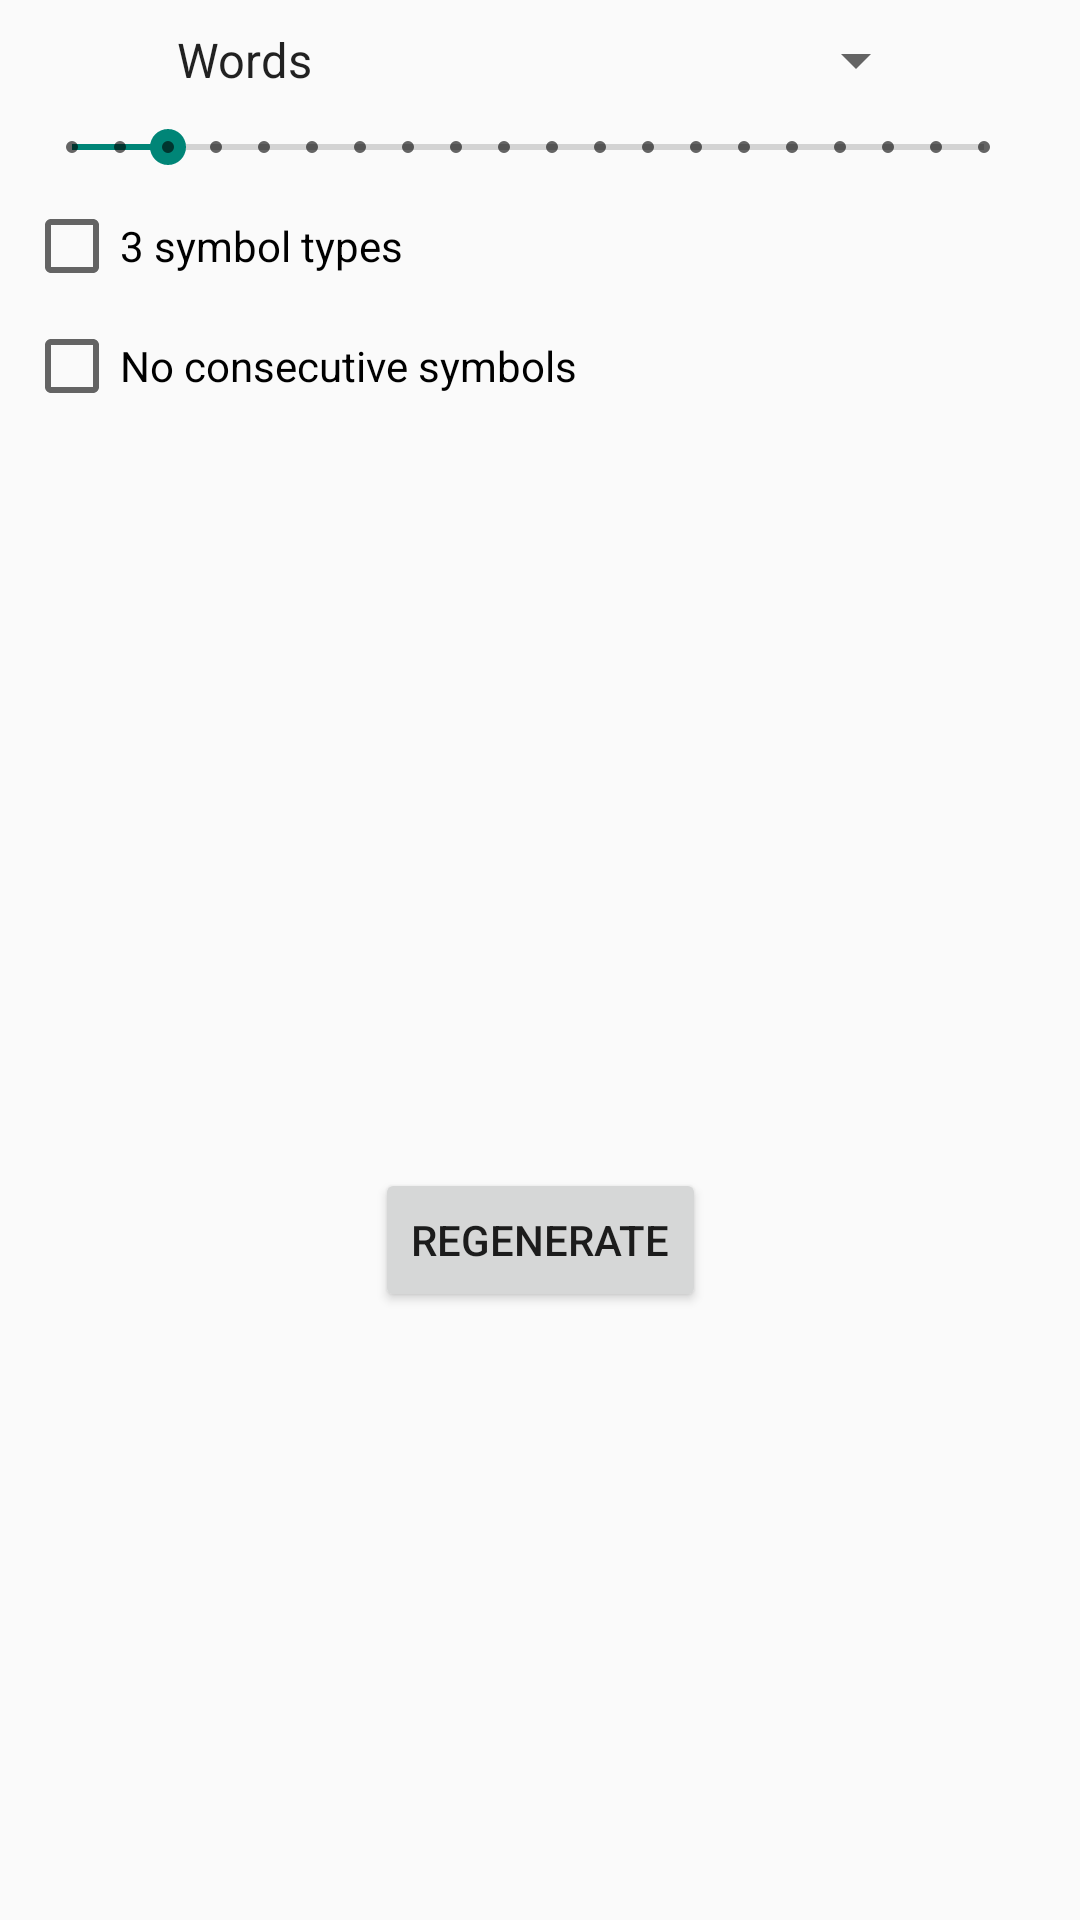

Layout XML and referenced resources for this Android screen:
<!-- AndroidManifest.xml: application theme AppTheme -->
<!-- res/layout/dialog_generate_passphrase.xml -->
<?xml version="1.0" encoding="utf-8"?>
<androidx.constraintlayout.widget.ConstraintLayout xmlns:android="http://schemas.android.com/apk/res/android"
    xmlns:app="http://schemas.android.com/apk/res-auto"
    xmlns:tools="http://schemas.android.com/tools"
    android:layout_width="wrap_content"
    android:layout_height="wrap_content"
    android:layout_gravity="center_horizontal"
    tools:context=".dialogs.GeneratePassphraseDialog">

    <Spinner
        android:id="@+id/spinner_passphrase_type"
        android:layout_width="wrap_content"
        android:layout_height="wrap_content"
        android:layout_marginEnd="8dp"
        android:layout_marginLeft="8dp"
        android:layout_marginRight="8dp"
        android:layout_marginStart="8dp"
        android:layout_marginTop="8dp"
        android:entries="@array/passphrase_type"
        app:layout_constraintEnd_toEndOf="parent"
        app:layout_constraintStart_toStartOf="parent"
        app:layout_constraintTop_toTopOf="parent" />

    <SeekBar
        android:id="@+id/seek_passphrase_length"
        style="@style/Widget.AppCompat.SeekBar.Discrete"
        android:layout_width="0dp"
        android:layout_height="wrap_content"
        android:layout_marginEnd="8dp"
        android:layout_marginLeft="8dp"
        android:layout_marginRight="8dp"
        android:layout_marginStart="8dp"
        android:layout_marginTop="8dp"
        android:max="19"
        android:progress="2"
        app:layout_constraintStart_toStartOf="parent"
        app:layout_constraintEnd_toStartOf="@+id/text_passphrase_length"
        app:layout_constraintTop_toBottomOf="@+id/spinner_passphrase_type" />

    <TextView
        android:id="@+id/text_passphrase_length"
        android:layout_width="wrap_content"
        android:layout_height="wrap_content"
        android:layout_marginRight="8dp"
        android:layout_marginEnd="8dp"
        android:layout_marginTop="8dp"
        app:layout_constraintBottom_toBottomOf="@+id/seek_passphrase_length"
        app:layout_constraintEnd_toEndOf="parent"
        app:layout_constraintTop_toBottomOf="@+id/spinner_passphrase_type" />

    <CheckBox
        android:id="@+id/check_passphrase_rule_three_symbol_types"
        android:layout_width="wrap_content"
        android:layout_height="wrap_content"
        android:layout_marginLeft="8dp"
        android:layout_marginStart="8dp"
        android:layout_marginTop="8dp"
        android:text="@string/passphrase_rule_three_symbol_types"
        app:layout_constraintStart_toStartOf="parent"
        app:layout_constraintTop_toBottomOf="@+id/seek_passphrase_length" />

    <CheckBox
        android:id="@+id/check_passphrase_rule_not_consecutive"
        android:layout_width="wrap_content"
        android:layout_height="wrap_content"
        android:layout_marginLeft="8dp"
        android:layout_marginStart="8dp"
        android:layout_marginTop="8dp"
        android:text="@string/passphrase_rule_not_consecutive"
        app:layout_constraintStart_toStartOf="parent"
        app:layout_constraintTop_toBottomOf="@+id/check_passphrase_rule_three_symbol_types" />

    <TextView
        android:id="@+id/text_generated_passphrase"
        android:layout_width="wrap_content"
        android:layout_height="wrap_content"
        android:layout_marginEnd="8dp"
        android:layout_marginLeft="8dp"
        android:layout_marginRight="8dp"
        android:layout_marginStart="8dp"
        android:layout_marginTop="8dp"
        android:textSize="30sp"
        android:gravity="center"
        app:layout_constraintEnd_toEndOf="parent"
        app:layout_constraintStart_toStartOf="parent"
        app:layout_constraintTop_toBottomOf="@+id/check_passphrase_rule_not_consecutive" />

    <Button
        android:id="@+id/button_regenerate_passphrase"
        android:layout_width="wrap_content"
        android:layout_height="wrap_content"
        android:layout_marginBottom="8dp"
        android:layout_marginEnd="8dp"
        android:layout_marginLeft="8dp"
        android:layout_marginRight="8dp"
        android:layout_marginStart="8dp"
        android:layout_marginTop="8dp"
        android:text="@string/passphrase_regenerate"
        app:layout_constraintBottom_toBottomOf="parent"
        app:layout_constraintEnd_toEndOf="parent"
        app:layout_constraintStart_toStartOf="parent"
        app:layout_constraintTop_toBottomOf="@id/text_generated_passphrase" />

</androidx.constraintlayout.widget.ConstraintLayout>
<!-- resources referenced by this layout -->
<resources>
  <string-array name="passphrase_type">
          <item>Words</item>
          <item>Letters, digits, and symbols</item>
          <item>Letters and digits</item>
          <item>Letters</item>
      </string-array>
  <string name="passphrase_regenerate">Regenerate</string>
  <string name="passphrase_rule_not_consecutive">No consecutive symbols</string>
  <string name="passphrase_rule_three_symbol_types">3 symbol types</string>
  <style name="AppTheme" parent="Theme.AppCompat.Light" />
</resources>
